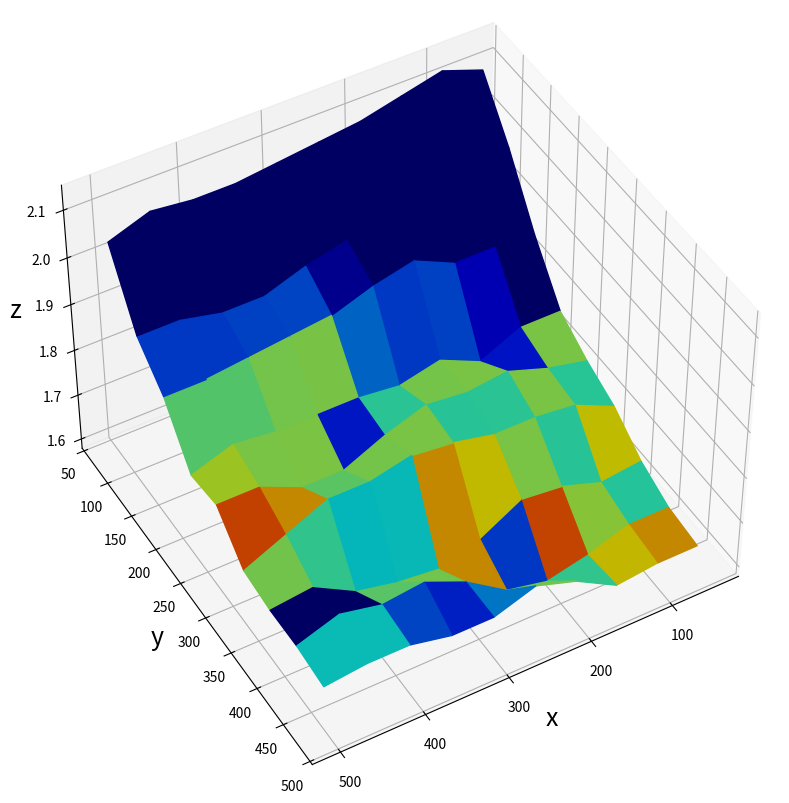

Source code (Python): (Note: this script raises an exception after producing the figure.)
import numpy as np
import pandas as pd
import matplotlib.pyplot as plt
from mpl_toolkits.mplot3d import Axes3D
from matplotlib import cm
# Create data.
X = np.array([[ 50, 100, 150, 200, 250, 300, 350, 400, 450, 500],
              [ 50, 100, 150, 200, 250, 300, 350, 400, 450, 500],
              [ 50, 100, 150, 200, 250, 300, 350, 400, 450, 500],
              [ 50, 100, 150, 200, 250, 300, 350, 400, 450, 500],
              [ 50, 100, 150, 200, 250, 300, 350, 400, 450, 500],
              [ 50, 100, 150, 200, 250, 300, 350, 400, 450, 500],
              [ 50, 100, 150, 200, 250, 300, 350, 400, 450, 500],
              [ 50, 100, 150, 200, 250, 300, 350, 400, 450, 500],
              [ 50, 100, 150, 200, 250, 300, 350, 400, 450, 500]])
Y = np.array([[ 75,  75,  75,  75,  75,  75,  75,  75,  75,  75],
               [125, 125, 125, 125, 125, 125, 125, 125, 125, 125],
               [175, 175, 175, 175, 175, 175, 175, 175, 175, 175],
               [225, 225, 225, 225, 225, 225, 225, 225, 225, 225],
               [275, 275, 275, 275, 275, 275, 275, 275, 275, 275],
               [325, 325, 325, 325, 325, 325, 325, 325, 325, 325],
               [375, 375, 375, 375, 375, 375, 375, 375, 375, 375],
               [425, 425, 425, 425, 425, 425, 425, 425, 425, 425],
               [475, 475, 475, 475, 475, 475, 475, 475, 475, 475]])
Z = pd.DataFrame([[2.11, 2.14, 2.12, 2.10, 2.09, 2.08, 2.07, 2.07, 2.08, 2.05],
                   [2.01, 2.03, 1.99, 1.96, 1.95, 1.93, 1.90, 1.90, 1.92, 1.92],
                   [1.89, 1.90, 1.90, 1.94, 1.92, 1.89, 1.88, 1.87, 1.86, 1.86],
                   [1.79, 1.79, 1.75, 1.79, 1.77, 1.78, 1.78, 1.78, 1.79, 1.76],
                   [1.75, 1.77, 1.8, 1.79, 1.8, 1.77, 1.73, 1.73, 1.77, 1.77],
                   [1.72, 1.76, 1.77, 1.77, 1.79, 1.8, 1.78, 1.78, 1.74, 1.7],
                   [1.67, 1.66, 1.69, 1.7, 1.65, 1.62, 1.63, 1.65, 1.7, 1.69],
                   [1.64, 1.64, 1.61, 1.59, 1.61, 1.67, 1.71, 1.7, 1.72, 1.69],
                   [1.63, 1.63, 1.62, 1.67, 1.7, 1.67, 1.67, 1.69, 1.69, 1.68]],
                 index=np.arange(75, 525, 50), columns=np.arange(50, 525, 50))
V = pd.DataFrame([[  7.53,   7.53,   7.53,   7.53,   7.53,   7.53,   7.53,   7.53, 7.53,   7.53],
       [  7.53,   7.53,   7.53,   7.53,   7.66,   8.09,   8.08,   8.05, 8.05,   8.05],
       [  7.53,   7.77,   8.08,   8.05,   8.19,   8.95,   8.93,   8.79,8.79,   8.62],
       [  8.95,   7.92,   8.95,   8.93,   8.62,   7.93,   8.96,   8.95, 9.09,   8.75],
       [  8.61,   8.95,   8.62,   8.61,   8.95,   8.93,   8.82,   9.42, 9.67,   8.48],
       [  9.23,   8.61,   8.95,   9.24,   9.42,   8.48,   8.47,   8.65, 8.92,   9.17],
       [  8.6 ,   9.01,   9.66,   8.05,   9.42,   8.92,   8.81,   7.53, 7.53,   7.53],
       [  9.42,   9.25,   8.65,   8.92,   8.25,   7.97,   8.09,   8.49, 8.49,   7.58],
       [ 10.15,   9.79,   9.1 ,   9.35,   9.35,   9.35,   9.25,   9.3 , 9.3 ,   8.19]],
                index=np.arange(75, 525, 50), columns=np.arange(50, 525, 50))
# Create the figure, add a 3d axis, set the viewing angle
# % matplotlib inline  # If you are using IPython
fig = plt.figure(figsize=[15,10])
ax = fig.add_subplot(111, projection='3d')
ax.view_init(45,60)
# Normalize in [0, 1] the DataFrame V that defines the color of the surface.
V_normalized = (V - V.min().min())
V_normalized = V_normalized / V_normalized.max().max()
# Plot
ax.plot_surface(X, Y, Z, facecolors=plt.cm.jet(V_normalized))
print('plt.cm.jet(V_normalized)', plt.cm.jet(V_normalized))
print('V_normalized', V_normalized)
ax.set_xlabel('x', fontsize=18)
ax.set_ylabel('y', fontsize=18)
ax.set_zlabel('z', fontsize=18)
m = cm.ScalarMappable(cmap=cm.jet)
m.set_array(V)
plt.colorbar(m)
plt.show()